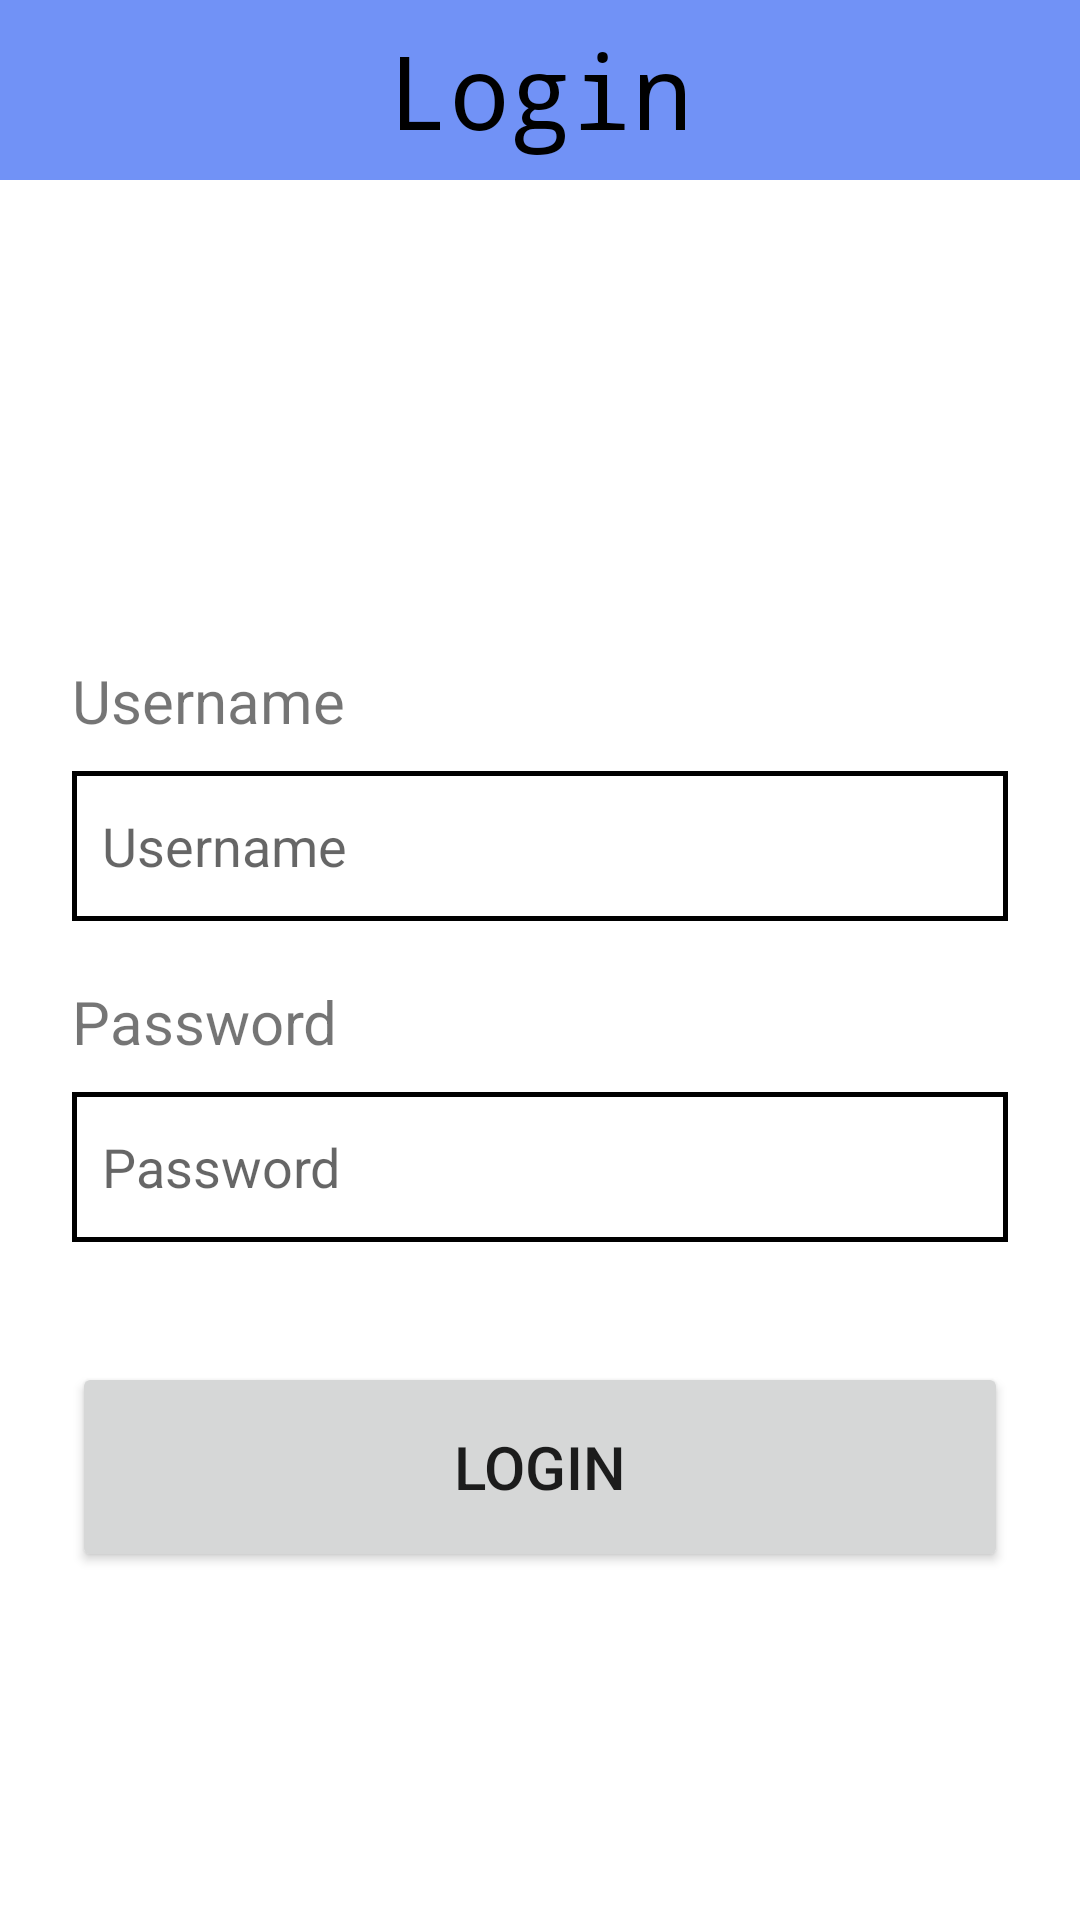

Android layout source for this screen:
<!-- AndroidManifest.xml: application theme Theme.FamerHelper -->
<!-- res/layout/activity_login.xml -->
<?xml version="1.0" encoding="utf-8"?>
<androidx.constraintlayout.widget.ConstraintLayout xmlns:android="http://schemas.android.com/apk/res/android"
    xmlns:app="http://schemas.android.com/apk/res-auto"
    xmlns:tools="http://schemas.android.com/tools"
    android:layout_width="match_parent"
    android:layout_height="match_parent"
    tools:context=".LoginActivity">

    <TextView
        android:id="@+id/title_signup"
        android:layout_width="0dp"
        android:layout_height="60dp"
        android:accessibilityHeading="false"
        android:background="@color/c_title"
        android:fontFamily="monospace"
        android:gravity="center"
        android:text="@string/t_login"
        android:textAlignment="center"
        android:textColor="#000000"
        android:textSize="34sp"
        app:layout_constraintEnd_toEndOf="parent"
        app:layout_constraintStart_toStartOf="parent"
        app:layout_constraintTop_toTopOf="parent" />


    <LinearLayout
        android:layout_width="match_parent"
        android:layout_height="match_parent"
        android:paddingLeft="24dp"
        android:paddingRight="24dp"
        android:orientation="vertical"
        android:layout_marginTop="200dp">

        <TextView
            android:layout_width="wrap_content"
            android:layout_height="wrap_content"
            android:id="@+id/title_username"
            android:layout_marginTop="20dp"
            android:text="@string/t_username"
            android:textSize="20sp"/>

        <EditText
            android:id="@+id/input_login_username"
            android:layout_width="match_parent"
            android:layout_height="50dp"
            android:layout_marginTop="10dp"
            android:background="@drawable/edittext_border_background"
            android:ems="10"
            android:hint="@string/t_username"
            android:importantForAutofill="no"
            android:inputType="textFilter"
            android:minHeight="50dp" />

        <TextView
            android:id="@+id/title_password"
            android:layout_width="wrap_content"
            android:layout_height="wrap_content"
            android:layout_marginTop="20dp"
            android:text="@string/t_password"
            android:textSize="20sp" />

        <EditText
            android:id="@+id/input_login_password"
            android:layout_width="match_parent"
            android:layout_height="50dp"
            android:layout_marginTop="10dp"
            android:background="@drawable/edittext_border_background"
            android:ems="10"
            android:hint="@string/t_password"
            android:importantForAutofill="no"
            android:inputType="textPassword" />

        <Button
            android:id="@+id/btn_login_login"
            android:layout_width="match_parent"
            android:layout_height="70dp"
            android:layout_marginTop="40dp"
            android:text="@string/t_login"
            android:textSize="20sp"
            app:cornerRadius="0dp"
            tools:ignore="DuplicateSpeakableTextCheck" />
    </LinearLayout>

</androidx.constraintlayout.widget.ConstraintLayout>
<!-- resources referenced by this layout -->
<resources>
  <color name="c_title">#7192F6</color>
  <!-- drawable edittext_border_background (drawable) -->
  <?xml version="1.0" encoding="utf-8"?>
  <shape xmlns:android="http://schemas.android.com/apk/res/android">
      <padding
          android:left="10dp"
          android:top="2dp"
          android:right="10dp"
          android:bottom="2dp" />
      <stroke
          android:width="1.5dp"
          android:color="@color/black" />
  </shape>
  <string name="t_login">Login</string>
  <string name="t_password">Password</string>
  <string name="t_username">Username</string>
  <style name="Theme.FamerHelper" parent="Theme.MaterialComponents.DayNight.NoActionBar">
          
          <item name="colorPrimary">@color/purple_500</item>
          <item name="colorPrimaryVariant">@color/purple_700</item>
          <item name="colorOnPrimary">@color/white</item>
          
          <item name="colorSecondary">@color/teal_200</item>
          <item name="colorSecondaryVariant">@color/teal_700</item>
          <item name="colorOnSecondary">@color/black</item>
          
          <item name="android:statusBarColor">?attr/colorPrimaryVariant</item>
          
      </style>
  <color name="black">#FF000000</color>
  <color name="purple_500">#FF6200EE</color>
  <color name="purple_700">#FF3700B3</color>
  <color name="white">#FFFFFFFF</color>
  <color name="teal_200">#FF03DAC5</color>
  <color name="teal_700">#FF018786</color>
</resources>
